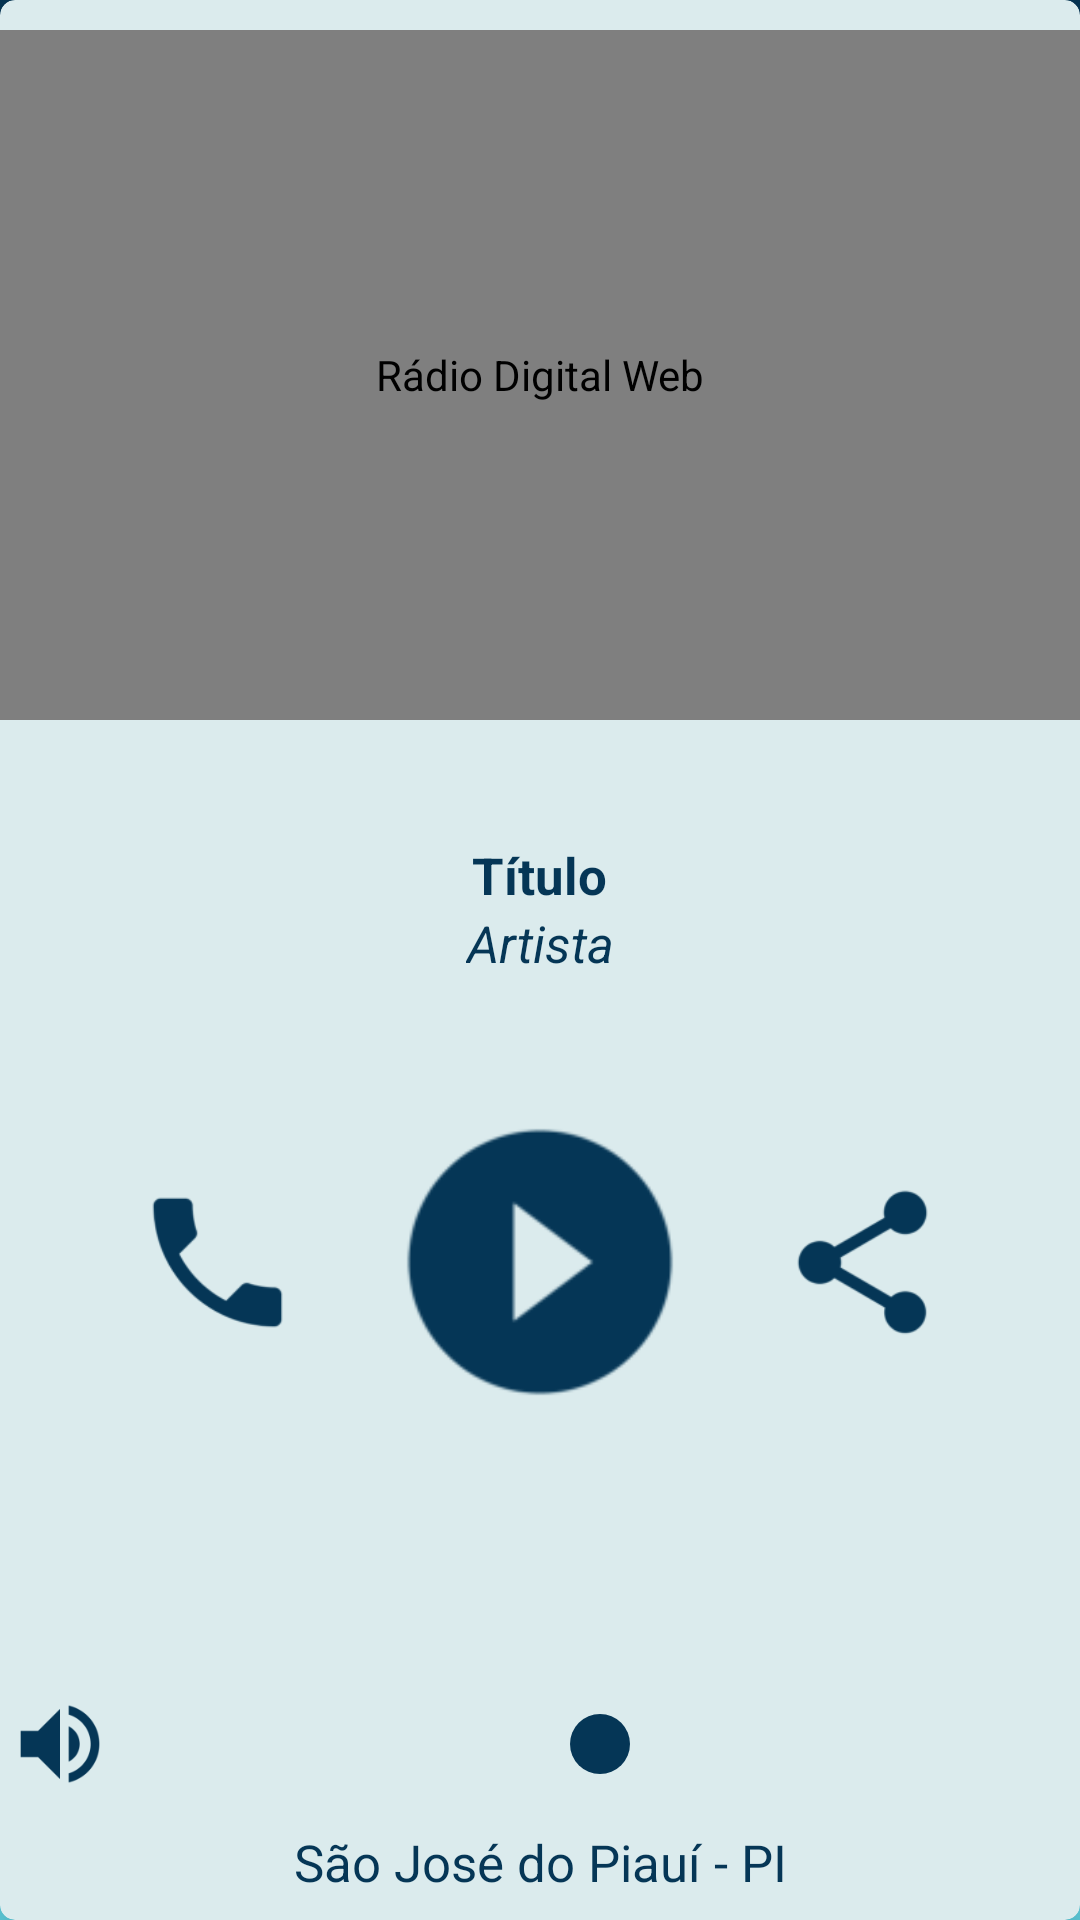

Write the Android layout XML for this screen, with the resource values it uses.
<!-- AndroidManifest.xml: fallback theme Theme.MaterialComponents.DayNight.NoActionBar -->
<!-- res/layout/content_main_activity_principal.xml -->
<?xml version="1.0" encoding="utf-8"?>
<android.support.constraint.ConstraintLayout xmlns:android="http://schemas.android.com/apk/res/android"
    xmlns:app="http://schemas.android.com/apk/res-auto"
    xmlns:tools="http://schemas.android.com/tools"
    android:id="@+id/content_main_activity_principal"
    android:layout_width="match_parent"
    android:layout_height="match_parent"
    android:paddingBottom="@dimen/activity_vertical_margin"
    android:paddingLeft="@dimen/activity_horizontal_margin"
    android:paddingRight="@dimen/activity_horizontal_margin"
    android:paddingTop="@dimen/activity_vertical_margin"
    android:background="@drawable/custom_layout_activity_main"
    app:layout_behavior="@string/appbar_scrolling_view_behavior"
    tools:context="br.radio.DigitalWeb.Activitys.MainActivityPrincipal"
    tools:showIn="@layout/app_bar_main_activity_principal">

    <android.support.v7.widget.CardView
        android:id="@+id/cadViewCorpo"
        android:layout_width="match_parent"
        android:layout_height="match_parent"
        app:cardBackgroundColor="@color/colorLigthPrimary"
        app:cardCornerRadius="5dp"
        app:cardElevation="10dp"
        app:layout_constraintBottom_toBottomOf="parent"
        app:layout_constraintStart_toStartOf="parent"
        app:layout_constraintTop_toTopOf="parent">

        <android.support.constraint.ConstraintLayout
            android:layout_width="match_parent"
            android:layout_height="match_parent"
            android:layout_gravity="top|center_horizontal"
            android:orientation="vertical">

            <de.hdodenhof.circleimageview.CircleImageView
                android:id="@+id/imageLogo"
                android:layout_width="match_parent"
                android:layout_height="230dp"
                android:layout_gravity="center"
                android:layout_marginTop="10dp"
                android:contentDescription="@string/radio_nome"
                android:src="@drawable/logo"
                app:civ_border_color="@color/colorGradient"
                app:civ_border_width="3dp"
                app:layout_constraintEnd_toEndOf="parent"
                app:layout_constraintStart_toStartOf="parent"
                app:layout_constraintTop_toTopOf="parent"
                tools:ignore="MissingConstraints" />

            <LinearLayout
                android:id="@+id/linearLayout3"
                android:layout_width="match_parent"
                android:layout_height="wrap_content"
                android:layout_gravity="center"
                android:layout_marginTop="5dp"
                android:gravity="center"
                android:orientation="horizontal"
                app:layout_constraintBottom_toTopOf="@+id/linearLayout2"
                app:layout_constraintEnd_toEndOf="parent"
                app:layout_constraintStart_toStartOf="parent"
                app:layout_constraintTop_toBottomOf="@+id/imageLogo"
                tools:ignore="MissingConstraints">

                <LinearLayout
                    android:layout_width="wrap_content"
                    android:layout_height="match_parent"
                    android:orientation="vertical">

                    <TextView
                        android:id="@+id/textView_titulo"
                        android:layout_width="wrap_content"
                        android:layout_height="wrap_content"
                        android:layout_gravity="center"
                        android:gravity="center"
                        android:text="Título"
                        android:textColor="@color/colorTextIcons"
                        android:textSize="17sp"
                        android:textStyle="bold" />

                    <TextView
                        android:id="@+id/textView_artista"
                        android:layout_width="wrap_content"
                        android:layout_height="wrap_content"
                        android:layout_gravity="center"
                        android:gravity="center"
                        android:text="Artista"
                        android:textColor="@color/colorTextIcons"
                        android:textSize="17sp"
                        android:textStyle="italic" />
                </LinearLayout>
            </LinearLayout>

            <android.support.constraint.ConstraintLayout
                android:id="@+id/linearLayout2"
                android:layout_width="match_parent"
                android:layout_height="wrap_content"
                android:layout_gravity="center"
                android:layout_marginStart="10dp"
                android:layout_marginLeft="10dp"
                android:layout_marginTop="5dp"
                android:layout_marginEnd="10dp"
                android:layout_marginRight="10dp"
                android:layout_marginBottom="5dp"
                android:gravity="center"
                android:orientation="horizontal"
                app:layout_constraintBottom_toBottomOf="@+id/linearLayout"
                app:layout_constraintEnd_toEndOf="parent"
                app:layout_constraintStart_toStartOf="parent"
                app:layout_constraintTop_toBottomOf="@+id/imageLogo"
                tools:ignore="MissingConstraints">

                <ImageView
                    android:id="@+id/btmLigar"
                    android:layout_width="65dp"
                    android:layout_height="65dp"
                    android:layout_marginStart="30dp"
                    android:layout_marginLeft="30dp"
                    android:contentDescription="@string/btnLigarParaEmissora"
                    android:tint="@color/colorTextIcons"
                    app:layout_constraintBottom_toBottomOf="parent"
                    app:layout_constraintStart_toStartOf="parent"
                    app:layout_constraintTop_toTopOf="parent"
                    app:srcCompat="@mipmap/ic_telefone" />

                <ImageView
                    android:id="@+id/btmPlay"
                    android:layout_width="120dp"
                    android:layout_height="120dp"
                    android:contentDescription="@string/btnPlayOuPause"
                    android:tint="@color/colorTextIcons"
                    app:layout_constraintBottom_toBottomOf="parent"
                    app:layout_constraintEnd_toStartOf="@+id/btmCompartilhar"
                    app:layout_constraintStart_toEndOf="@+id/btmLigar"
                    app:layout_constraintTop_toTopOf="parent"
                    app:srcCompat="@mipmap/ic_play" />

                <ImageView
                    android:id="@+id/btmCompartilhar"
                    android:layout_width="65dp"
                    android:layout_height="65dp"
                    android:layout_marginEnd="30dp"
                    android:layout_marginRight="30dp"
                    android:contentDescription="@string/compartilharNome"
                    android:tint="@color/colorTextIcons"
                    app:layout_constraintBottom_toBottomOf="parent"
                    app:layout_constraintEnd_toEndOf="parent"
                    app:layout_constraintTop_toTopOf="parent"
                    app:srcCompat="@mipmap/ic_compartilhar" />

            </android.support.constraint.ConstraintLayout>

            <LinearLayout
                android:id="@+id/linearLayout"
                android:layout_width="match_parent"
                android:layout_height="wrap_content"
                android:layout_gravity="bottom"
                android:layout_marginBottom="3dp"
                android:gravity="bottom"
                android:orientation="horizontal"
                app:layout_constraintBottom_toTopOf="@+id/linearLayout4"
                app:layout_constraintEnd_toEndOf="parent"
                app:layout_constraintStart_toStartOf="parent"
                tools:ignore="MissingConstraints">

                <LinearLayout
                    android:layout_width="match_parent"
                    android:layout_height="wrap_content"
                    android:orientation="horizontal"
                    android:weightSum="1">

                    <ImageView
                        android:id="@+id/imageView_somAlto"
                        android:layout_width="40dp"
                        android:layout_height="40dp"
                        android:contentDescription="@string/btnMudo"
                        android:tint="@color/colorTextIcons"
                        app:srcCompat="@mipmap/ic_somalto" />

                    <SeekBar
                        android:id="@+id/seekBar1"
                        android:layout_width="match_parent"
                        android:layout_height="wrap_content"
                        android:layout_gravity="center"
                        android:contentDescription="@string/aumentar_ou_diminuir_volume"
                        android:maxHeight="2dp"
                        android:paddingTop="10dp"
                        android:paddingBottom="10dp"
                        android:progress="50"
                        android:progressDrawable="@drawable/custom_seekbar_style"
                        android:thumb="@drawable/custom_seekbar_thumb" />

                </LinearLayout>
            </LinearLayout>

            <LinearLayout
                android:id="@+id/linearLayout4"
                android:layout_width="match_parent"
                android:layout_height="wrap_content"
                android:layout_gravity="bottom"
                android:layout_marginBottom="3dp"
                android:gravity="bottom"
                android:orientation="vertical"
                app:layout_constraintBottom_toBottomOf="parent"
                app:layout_constraintEnd_toEndOf="parent"
                app:layout_constraintStart_toStartOf="parent"
                tools:ignore="MissingConstraints">

                <TextView
                    android:id="@+id/textView_cidade"
                    android:layout_width="match_parent"
                    android:layout_height="wrap_content"
                    android:layout_gravity="bottom"
                    android:layout_marginTop="5dp"
                    android:layout_marginBottom="5dp"
                    android:gravity="center"
                    android:text="@string/cidadeNome"
                    android:textColor="@color/colorTextIcons"
                    android:textSize="17sp" />

            </LinearLayout>

        </android.support.constraint.ConstraintLayout>
    </android.support.v7.widget.CardView>

</android.support.constraint.ConstraintLayout>
<!-- resources referenced by this layout -->
<resources>
  <color name="colorGradient">#60D4E4</color>
  <color name="colorLigthPrimary">#DBEBED</color>
  <color name="colorTextIcons">#053656</color>
  <!-- drawable custom_layout_activity_main (drawable) -->
  <?xml version="1.0" encoding="utf-8"?>
  <shape xmlns:android="http://schemas.android.com/apk/res/android"
      android:shape="rectangle"
      >
      
  
      
      
  
      
      <gradient
          android:angle="90"
          android:endColor="@color/colorPrimary"
          android:startColor="@color/colorGradient"
          />
  
      
  
      
  
  
      
  
  
  </shape>
  <!-- drawable custom_seekbar_style (drawable-xxhdpi) -->
  <?xml version="1.0" encoding="utf-8"?>
  <layer-list xmlns:android="http://schemas.android.com/apk/res/android" >
      <item
          android:id="@android:id/background"
          android:drawable="@drawable/custom_seekbar_border_shadow" >
      </item>
  
      <item
          android:id="@android:id/progress" >
          <clip
              android:drawable="@drawable/custom_seekbar_progress" />
      </item>
  </layer-list>
  <!-- drawable custom_seekbar_thumb (drawable-xxhdpi) -->
  <shape xmlns:android="http://schemas.android.com/apk/res/android"
      android:shape="oval" >
  
      <gradient
          android:angle="270"
          android:startColor="@color/colorTextIcons"
          android:endColor="@color/colorTextIcons"/>
  
      <size
          android:height="20dp"
          android:width="20dp" />
  
  </shape>
  <!-- drawable logo: png bitmap (drawable-hdpi, 29526 bytes) -->
  <!-- mipmap ic_compartilhar: png bitmap (mipmap-hdpi, 982 bytes) -->
  <!-- mipmap ic_play: png bitmap (mipmap-hdpi, 797 bytes) -->
  <!-- mipmap ic_somalto: png bitmap (mipmap-hdpi, 797 bytes) -->
  <!-- mipmap ic_telefone: png bitmap (mipmap-hdpi, 787 bytes) -->
  <string name="aumentar_ou_diminuir_volume">Aumentar ou diminuir volume</string>
  <string name="btnLigarParaEmissora">Enviar mensagem</string>
  <string name="btnMudo">Deixar no mudo</string>
  <string name="btnPlayOuPause">Play ou pause</string>
  <string name="cidadeNome">São José do Piauí - PI</string>
  <string name="compartilharNome">Compartihar</string>
  <string name="radio_nome">Rádio Digital Web</string>
  <color name="colorPrimary">#053656</color>
  <!-- drawable custom_seekbar_progress (drawable-hdpi) -->
  <?xml version="1.0" encoding="utf-8"?>
  <layer-list
      xmlns:android="http://schemas.android.com/apk/res/android" >
      <item
          android:id="@+id/progressshape" >
          <clip>
              <shape
                  android:shape="rectangle" >
                  <size android:height="5dp"/>
                  <corners
                      android:radius="5dp" />
                  <solid android:color="@color/colorTextIcons"/>
              </shape>
          </clip>
      </item>
  </layer-list>
</resources>
